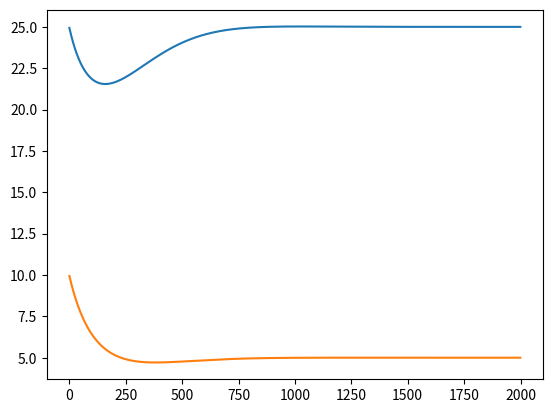

The matplotlib source for this figure:
import numpy as np 
import matplotlib.pyplot as plt

def RungeKutta4(t,h,U,f):
   
    K1 = f(t,U)
    K2 = f(t+.5*h, U+.5*K1)
    K3 = f(t+.5*h, U+.5*K2)
    K4 = f(t+h, U+K3)
    
    return U + (h/6)*(K1 + 2*K2 + 2*K3 + K4)


def Leslie_Gower_forcing_funtion(a1, a2, b1, b2):
    def f(t,U):
        Unew = np.zeros(2).reshape(2,1)
        Unew[0] = (a1-b1*U[1])*U[0]
        Unew[1] = U[1]*(a2-b2*U[1]/U[0])

        return Unew
    return f
f = Leslie_Gower_forcing_funtion(.5, 1, .1, 5)

def  foo(t0=0, u0 = 25, v0 = 10, T=25, steps = 2000):
    h = (T-t0)/steps 
    #intitalizes the you
    U = np.zeros(2).reshape(2,1)
    U[0] = u0
    U[1] = v0
   
    
   
    tvec = []
    uvec = []
    vvec = []
    t=t0
    for i in range(steps):
        t = t + h
        U = RungeKutta4(t,h,U,f)
        u0 = U[0]
        v0 = U[1] 
        tvec.append(i)
        uvec.append(u0)
        vvec.append(v0)
    return tvec,uvec,vvec  
tvec, uvec, vvec = foo()     
plt.plot(tvec,uvec)
plt.plot(tvec,vvec)
plt.show()